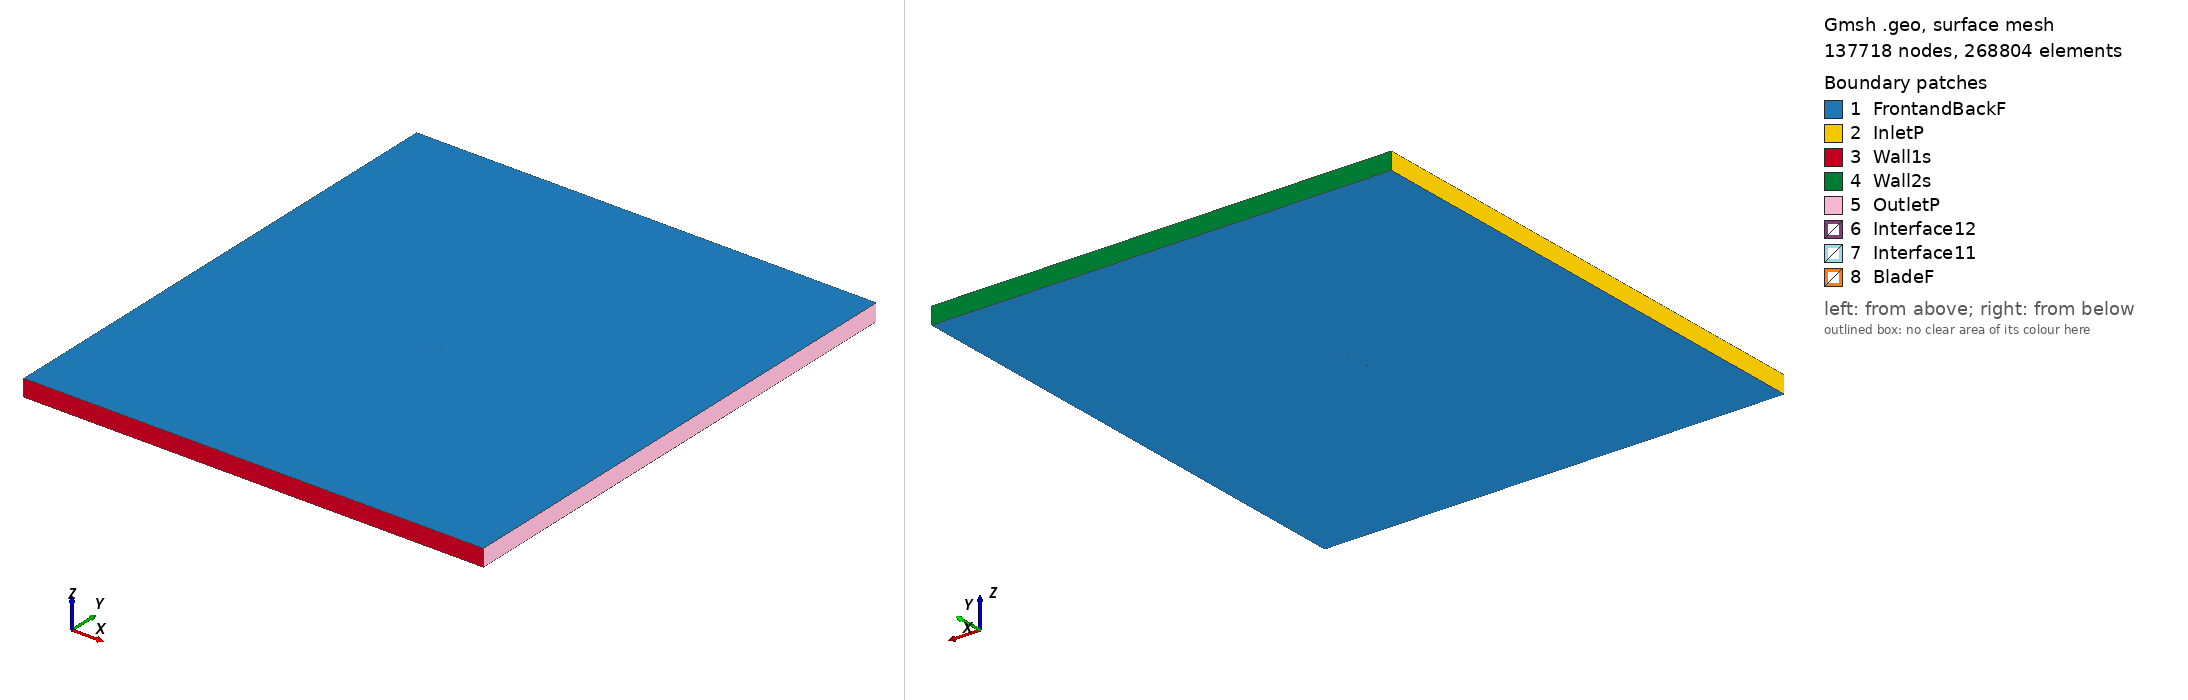

Gmsh geometry script, surface-meshed: 137718 nodes, 268804 surface elements. Boundary patches (legend numbers): 1 FrontandBackF, 2 InletP, 3 Wall1s, 4 Wall2s, 5 OutletP, 6 Interface12, 7 Interface11, 8 BladeF. Left view from above one corner, right view from below the opposite corner. Legend entries are the model's physical surfaces. The drawing asked Gmsh for element sizes between 1% and 20% of the model's largest extent; the script's own settings can give other sizes.

=== fx61168_tsr_0.60082_aoa_9.6355.geo (drawn) ===
SetFactory("OpenCASCADE");

Point(1) = {0.074395, 0.717214, 0, 1.0};
Point(2) = {0.074244, 0.717281, 0, 1.0};
Point(3) = {0.071932, 0.718283, 0, 1.0};
Point(4) = {0.069347, 0.719369, 0, 1.0};
Point(5) = {0.066459, 0.720545, 0, 1.0};
Point(6) = {0.063379, 0.721789, 0, 1.0};
Point(7) = {0.060016, 0.723121, 0, 1.0};
Point(8) = {0.056440, 0.724524, 0, 1.0};
Point(9) = {0.052630, 0.726006, 0, 1.0};
Point(10) = {0.048627, 0.727553, 0, 1.0};
Point(11) = {0.044449, 0.729163, 0, 1.0};
Point(12) = {0.040114, 0.730815, 0, 1.0};
Point(13) = {0.035624, 0.732512, 0, 1.0};
Point(14) = {0.031014, 0.734230, 0, 1.0};
Point(15) = {0.026285, 0.735973, 0, 1.0};
Point(16) = {0.021473, 0.737718, 0, 1.0};
Point(17) = {0.016601, 0.739459, 0, 1.0};
Point(18) = {0.011678, 0.741149, 0, 1.0};
Point(19) = {0.006700, 0.742755, 0, 1.0};
Point(20) = {0.001717, 0.744213, 0, 1.0};
Point(21) = {-0.003292, 0.745515, 0, 1.0};
Point(22) = {-0.008272, 0.746633, 0, 1.0};
Point(23) = {-0.013215, 0.747596, 0, 1.0};
Point(24) = {-0.018084, 0.748390, 0, 1.0};
Point(25) = {-0.022896, 0.749041, 0, 1.0};
Point(26) = {-0.027575, 0.749514, 0, 1.0};
Point(27) = {-0.032156, 0.749839, 0, 1.0};
Point(28) = {-0.036579, 0.749992, 0, 1.0};
Point(29) = {-0.040845, 0.750000, 0, 1.0};
Point(30) = {-0.044910, 0.749850, 0, 1.0};
Point(31) = {-0.048793, 0.749579, 0, 1.0};
Point(32) = {-0.052451, 0.749171, 0, 1.0};
Point(33) = {-0.055860, 0.748658, 0, 1.0};
Point(34) = {-0.059025, 0.748026, 0, 1.0};
Point(35) = {-0.061917, 0.747301, 0, 1.0};
Point(36) = {-0.064519, 0.746472, 0, 1.0};
Point(37) = {-0.066843, 0.745580, 0, 1.0};
Point(38) = {-0.068851, 0.744623, 0, 1.0};
Point(39) = {-0.070535, 0.743656, 0, 1.0};
Point(40) = {-0.071890, 0.742677, 0, 1.0};
Point(41) = {-0.072921, 0.741683, 0, 1.0};
Point(42) = {-0.073606, 0.740663, 0, 1.0};
Point(43) = {-0.073942, 0.739650, 0, 1.0};
Point(44) = {-0.073841, 0.739282, 0, 1.0};
Point(45) = {-0.073431, 0.738678, 0, 1.0};
Point(46) = {-0.072685, 0.737992, 0, 1.0};
Point(47) = {-0.071624, 0.737240, 0, 1.0};
Point(48) = {-0.070246, 0.736410, 0, 1.0};
Point(49) = {-0.068548, 0.735536, 0, 1.0};
Point(50) = {-0.066534, 0.734601, 0, 1.0};
Point(51) = {-0.064237, 0.733631, 0, 1.0};
Point(52) = {-0.061641, 0.732615, 0, 1.0};
Point(53) = {-0.058761, 0.731571, 0, 1.0};
Point(54) = {-0.055621, 0.730497, 0, 1.0};
Point(55) = {-0.052217, 0.729408, 0, 1.0};
Point(56) = {-0.048567, 0.728309, 0, 1.0};
Point(57) = {-0.044716, 0.727200, 0, 1.0};
Point(58) = {-0.040634, 0.726113, 0, 1.0};
Point(59) = {-0.036362, 0.725065, 0, 1.0};
Point(60) = {-0.031895, 0.724071, 0, 1.0};
Point(61) = {-0.027294, 0.723136, 0, 1.0};
Point(62) = {-0.022521, 0.722256, 0, 1.0};
Point(63) = {-0.017659, 0.721420, 0, 1.0};
Point(64) = {-0.012680, 0.720663, 0, 1.0};
Point(65) = {-0.007624, 0.719997, 0, 1.0};
Point(66) = {-0.002490, 0.719435, 0, 1.0};
Point(67) = {0.002663, 0.718978, 0, 1.0};
Point(68) = {0.007853, 0.718621, 0, 1.0};
Point(69) = {0.013022, 0.718383, 0, 1.0};
Point(70) = {0.018173, 0.718281, 0, 1.0};
Point(71) = {0.023285, 0.718305, 0, 1.0};
Point(72) = {0.028329, 0.718412, 0, 1.0};
Point(73) = {0.033252, 0.718539, 0, 1.0};
Point(74) = {0.038043, 0.718615, 0, 1.0};
Point(75) = {0.042659, 0.718620, 0, 1.0};
Point(76) = {0.047098, 0.718547, 0, 1.0};
Point(77) = {0.051339, 0.718403, 0, 1.0};
Point(78) = {0.055365, 0.718190, 0, 1.0};
Point(79) = {0.059132, 0.717917, 0, 1.0};
Point(80) = {0.062664, 0.717581, 0, 1.0};
Point(81) = {0.065891, 0.717199, 0, 1.0};
Point(82) = {0.068904, 0.716762, 0, 1.0};
Point(83) = {0.071594, 0.716294, 0, 1.0};
Point(84) = {0.073992, 0.715797, 0, 1.0};
Point(85) = {0.074149, 0.715763, 0, 1.0};
Point(86) = {-0.074395, -0.717214, 0, 1.0};
Point(87) = {-0.074244, -0.717281, 0, 1.0};
Point(88) = {-0.071932, -0.718283, 0, 1.0};
Point(89) = {-0.069347, -0.719369, 0, 1.0};
Point(90) = {-0.066459, -0.720545, 0, 1.0};
Point(91) = {-0.063379, -0.721789, 0, 1.0};
Point(92) = {-0.060016, -0.723121, 0, 1.0};
Point(93) = {-0.056440, -0.724524, 0, 1.0};
Point(94) = {-0.052630, -0.726006, 0, 1.0};
Point(95) = {-0.048627, -0.727553, 0, 1.0};
Point(96) = {-0.044449, -0.729163, 0, 1.0};
Point(97) = {-0.040114, -0.730815, 0, 1.0};
Point(98) = {-0.035624, -0.732512, 0, 1.0};
Point(99) = {-0.031014, -0.734230, 0, 1.0};
Point(100) = {-0.026285, -0.735973, 0, 1.0};
Point(101) = {-0.021473, -0.737718, 0, 1.0};
Point(102) = {-0.016601, -0.739459, 0, 1.0};
Point(103) = {-0.011678, -0.741149, 0, 1.0};
Point(104) = {-0.006700, -0.742755, 0, 1.0};
Point(105) = {-0.001717, -0.744213, 0, 1.0};
Point(106) = {0.003292, -0.745515, 0, 1.0};
Point(107) = {0.008272, -0.746633, 0, 1.0};
Point(108) = {0.013215, -0.747596, 0, 1.0};
Point(109) = {0.018084, -0.748390, 0, 1.0};
Point(110) = {0.022896, -0.749041, 0, 1.0};
Point(111) = {0.027575, -0.749514, 0, 1.0};
Point(112) = {0.032156, -0.749839, 0, 1.0};
Point(113) = {0.036579, -0.749992, 0, 1.0};
Point(114) = {0.040845, -0.750000, 0, 1.0};
Point(115) = {0.044910, -0.749850, 0, 1.0};
Point(116) = {0.048793, -0.749579, 0, 1.0};
Point(117) = {0.052451, -0.749171, 0, 1.0};
Point(118) = {0.055860, -0.748658, 0, 1.0};
Point(119) = {0.059025, -0.748026, 0, 1.0};
Point(120) = {0.061917, -0.747301, 0, 1.0};
Point(121) = {0.064519, -0.746472, 0, 1.0};
Point(122) = {0.066843, -0.745580, 0, 1.0};
Point(123) = {0.068851, -0.744623, 0, 1.0};
Point(124) = {0.070535, -0.743656, 0, 1.0};
Point(125) = {0.071890, -0.742677, 0, 1.0};
Point(126) = {0.072921, -0.741683, 0, 1.0};
Point(127) = {0.073606, -0.740663, 0, 1.0};
Point(128) = {0.073942, -0.739650, 0, 1.0};
Point(129) = {0.073841, -0.739282, 0, 1.0};
Point(130) = {0.073431, -0.738678, 0, 1.0};
Point(131) = {0.072685, -0.737992, 0, 1.0};
Point(132) = {0.071624, -0.737240, 0, 1.0};
Point(133) = {0.070246, -0.736410, 0, 1.0};
Point(134) = {0.068548, -0.735536, 0, 1.0};
Point(135) = {0.066534, -0.734601, 0, 1.0};
Point(136) = {0.064237, -0.733631, 0, 1.0};
Point(137) = {0.061641, -0.732615, 0, 1.0};
Point(138) = {0.058761, -0.731571, 0, 1.0};
Point(139) = {0.055621, -0.730497, 0, 1.0};
Point(140) = {0.052217, -0.729408, 0, 1.0};
Point(141) = {0.048567, -0.728309, 0, 1.0};
Point(142) = {0.044716, -0.727200, 0, 1.0};
Point(143) = {0.040634, -0.726113, 0, 1.0};
Point(144) = {0.036362, -0.725065, 0, 1.0};
Point(145) = {0.031895, -0.724071, 0, 1.0};
Point(146) = {0.027294, -0.723136, 0, 1.0};
Point(147) = {0.022521, -0.722256, 0, 1.0};
Point(148) = {0.017659, -0.721420, 0, 1.0};
Point(149) = {0.012680, -0.720663, 0, 1.0};
Point(150) = {0.007624, -0.719997, 0, 1.0};
Point(151) = {0.002490, -0.719435, 0, 1.0};
Point(152) = {-0.002663, -0.718978, 0, 1.0};
Point(153) = {-0.007853, -0.718621, 0, 1.0};
Point(154) = {-0.013022, -0.718383, 0, 1.0};
Point(155) = {-0.018173, -0.718281, 0, 1.0};
Point(156) = {-0.023285, -0.718305, 0, 1.0};
Point(157) = {-0.028329, -0.718412, 0, 1.0};
Point(158) = {-0.033252, -0.718539, 0, 1.0};
Point(159) = {-0.038043, -0.718615, 0, 1.0};
Point(160) = {-0.042659, -0.718620, 0, 1.0};
Point(161) = {-0.047098, -0.718547, 0, 1.0};
Point(162) = {-0.051339, -0.718403, 0, 1.0};
Point(163) = {-0.055365, -0.718190, 0, 1.0};
Point(164) = {-0.059132, -0.717917, 0, 1.0};
Point(165) = {-0.062664, -0.717581, 0, 1.0};
Point(166) = {-0.065891, -0.717199, 0, 1.0};
Point(167) = {-0.068904, -0.716762, 0, 1.0};
Point(168) = {-0.071594, -0.716294, 0, 1.0};
Point(169) = {-0.073992, -0.715797, 0, 1.0};
Point(170) = {-0.074149, -0.715763, 0, 1.0};

// Lines: first blade (splines 1-4)
Spline(1) = {1:27};
Spline(2) = {27:59};
Spline(3) = {59:85};
Spline(4) = {85,1};

// Lines: second blade (splines 5-8)
Spline(5) = {86:112};
Spline(6) = {112:144};
Spline(7) = {144:170};
Spline(8) = {170,86};

// Outer domain (points 20001-4 and lines)
Point(171) = {-13.50000000, -15.00000000, 0, 1.0};
Point(172) = {-13.50000000, 15.00000000, 0, 1.0};
Point(173) = {13.50000000, 15.00000000, 0, 1.0};
Point(174) = {13.50000000, -15.00000000, 0, 1.0};
Line(11) = {171, 172};
Line(12) = {172, 173};
Line(13) = {173, 174};
Line(14) = {171, 174};

// Interface (between moving and stationary domain) (circles)
Circle(9) = {0, 0, 0, 0.80000000, 0, 2*Pi};
Circle(10) = {0, 0, 0, 0.80000000, 0, 2*Pi};

// Loops collect Lines/Splines/etc (blade1, blade2, domain, first circle)
Line Loop(1) = {1:4};
Line Loop(2) = {5:8};
Line Loop(3) = {11,12,13,-14};
Line Loop(4) = {9};

// BooleanDifference cuts out the circle/interface from the domain
Plane Surface(1) = {3};
Plane Surface(2) = {4};
BooleanDifference{ Surface{1}; Delete;}{ Surface{2}; Delete;}

// This one cuts out the blades from the inner circle/interface
Line Loop(6) = {10};
Plane Surface(5) = {6};
Plane Surface(6) = {1};
Plane Surface(7) = {2};
BooleanDifference{ Surface{5}; Delete;}{ Surface{6,7}; Delete;}

// extrude to 3rd dimension
Extrude {0, 0, 1} {Surface{1}; Surface{5}; Layers{1}; Recombine;}

// Physical Surfaces are the named boundaries (patches)
Physical Surface("Interface11") = {12};
Physical Surface("Interface12") = {10};

// sides of domain
Physical Surface("InletP") = {6};
Physical Surface("OutletP") = {9};

// top and bottom of domain
Physical Surface("Wall1s") = {7};
Physical Surface("Wall2s") = {8};

// Check FrontandBackF by ensuring there is nothing in the 3rd dimension
Physical Surface("FrontandBackF") = {1,11,5,21};
Physical Surface("BladeF") = {13:20};
Physical Volume("Turbine") = {2};
Physical Volume("Farfield") = {1};

// settings for airfoil boundary layer
Field[1] = BoundaryLayer;
Field[1].EdgesList = {1:8};
Field[1].hwall_n = 1e-3;
Field[1].thickness = 1.5e-2;
Field[1].ratio = 1.05;
Field[1].Quads = 1;
BoundaryLayer Field = 1;

// control points for mesh (blade and interface)
// floor((arc length / 1.5mm)/ 6) -> Transfinite Line
Transfinite Line {1,2,3,5,6,7} = 34 Using Progression 1;
Transfinite Line {4,8} = 2 Using Progression 1;
Transfinite Line {9, 15} = 800 Using Progression 1;

// For more information on gmsh syntax, visit http://gmsh.info/doc/texinfo/gmsh.html
